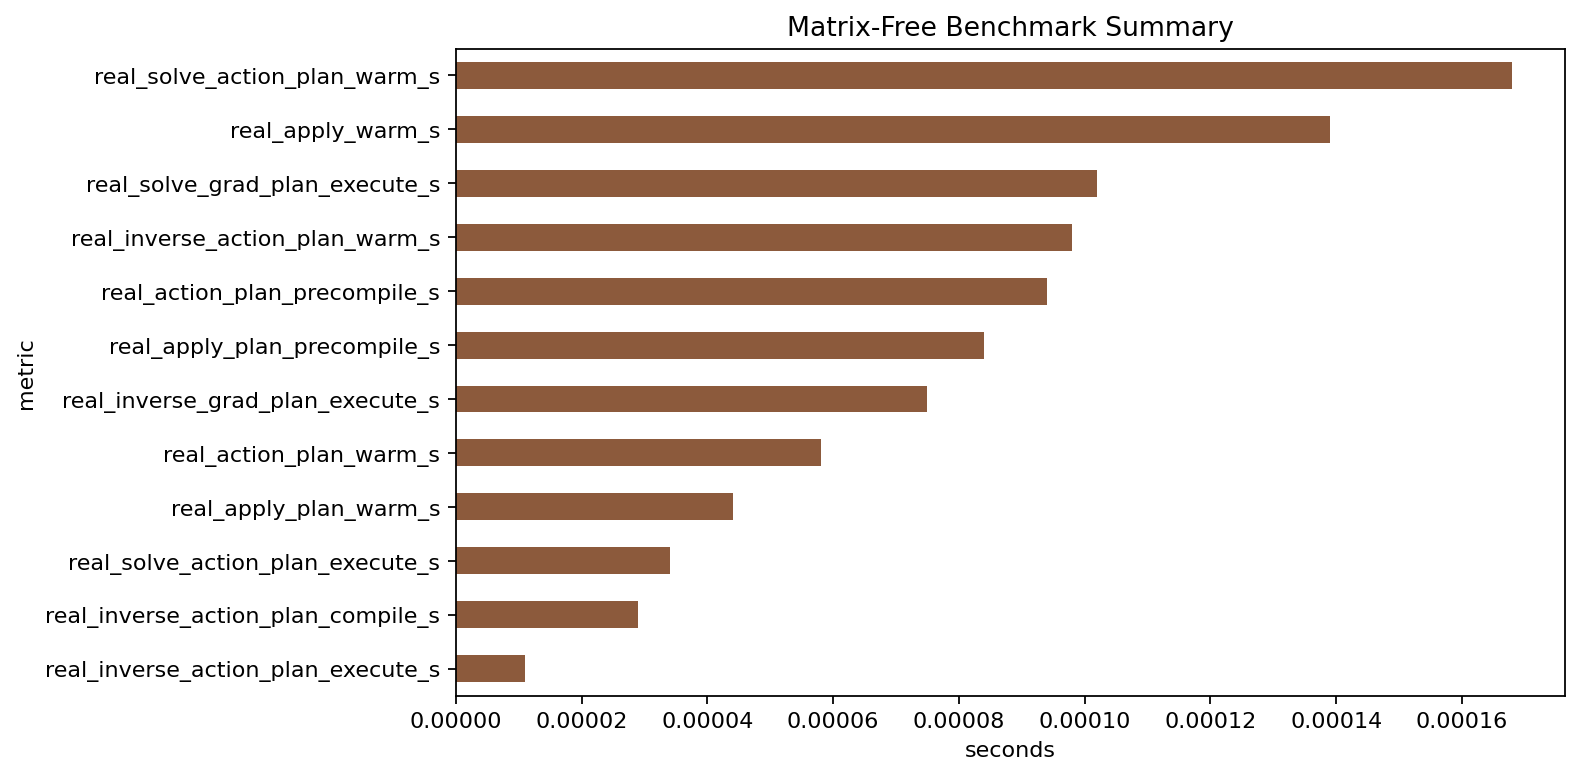

Values plotted in this chart, from the file beside it:
metric, seconds
real_inverse_action_plan_execute_s, 1.1e-05
real_inverse_action_plan_compile_s, 2.9e-05
real_solve_action_plan_execute_s, 3.4e-05
real_apply_plan_warm_s, 4.4e-05
real_action_plan_warm_s, 5.8e-05
real_inverse_grad_plan_execute_s, 7.5e-05
real_apply_plan_precompile_s, 8.4e-05
real_action_plan_precompile_s, 9.4e-05
real_inverse_action_plan_warm_s, 9.8e-05
real_solve_grad_plan_execute_s, 0.000102
real_apply_warm_s, 0.000139
real_solve_action_plan_warm_s, 0.000168
real_minres_plan_execute_s, 0.000173
real_action_warm_s, 0.000215
real_det_plan_precompile_s, 0.00024
real_eigsh_restarted_plan_execute_s, 0.00024
real_multi_shift_plan_execute_s, 0.000247
real_logdet_grad_compile_s, 0.000248
real_multi_shift_plan_warm_s, 0.000261
real_logdet_plan_precompile_s, 0.000271
real_logdet_grad_execute_s, 0.000271
real_logdet_plan_warm_s, 0.000279
real_solve_action_plan_compile_s, 0.000295
real_minres_plan_compile_s, 0.000329
real_logdet_warm_s, 0.000347
real_apply_cold_s, 0.1177
real_apply_plan_cold_s, 0.1264
real_inverse_action_cold_s, 0.1605
real_inverse_action_plan_cold_s, 0.1624
real_solve_action_cold_s, 0.164
real_eigsh_plan_cold_s, 0.1692
real_solve_action_plan_cold_s, 0.1734
real_inverse_grad_plan_compile_s, 0.1911
real_eigsh_cold_s, 0.195
real_restarted_action_plan_cold_s, 0.1999
real_multi_shift_plan_compile_s, 0.2021
real_restarted_action_cold_s, 0.2033
real_solve_grad_plan_compile_s, 0.2065
real_logdet_plan_cold_s, 0.2206
real_det_cold_s, 0.2434
real_det_plan_cold_s, 0.258
real_grad_cold_s, 0.2598
real_action_plan_cold_s, 0.2646
real_logdet_cold_s, 0.2648
real_minres_plan_cold_s, 0.3053
real_logdet_grad_cold_s, 0.3203
real_eigsh_restarted_plan_compile_s, 0.3273
real_action_cold_s, 0.6978
